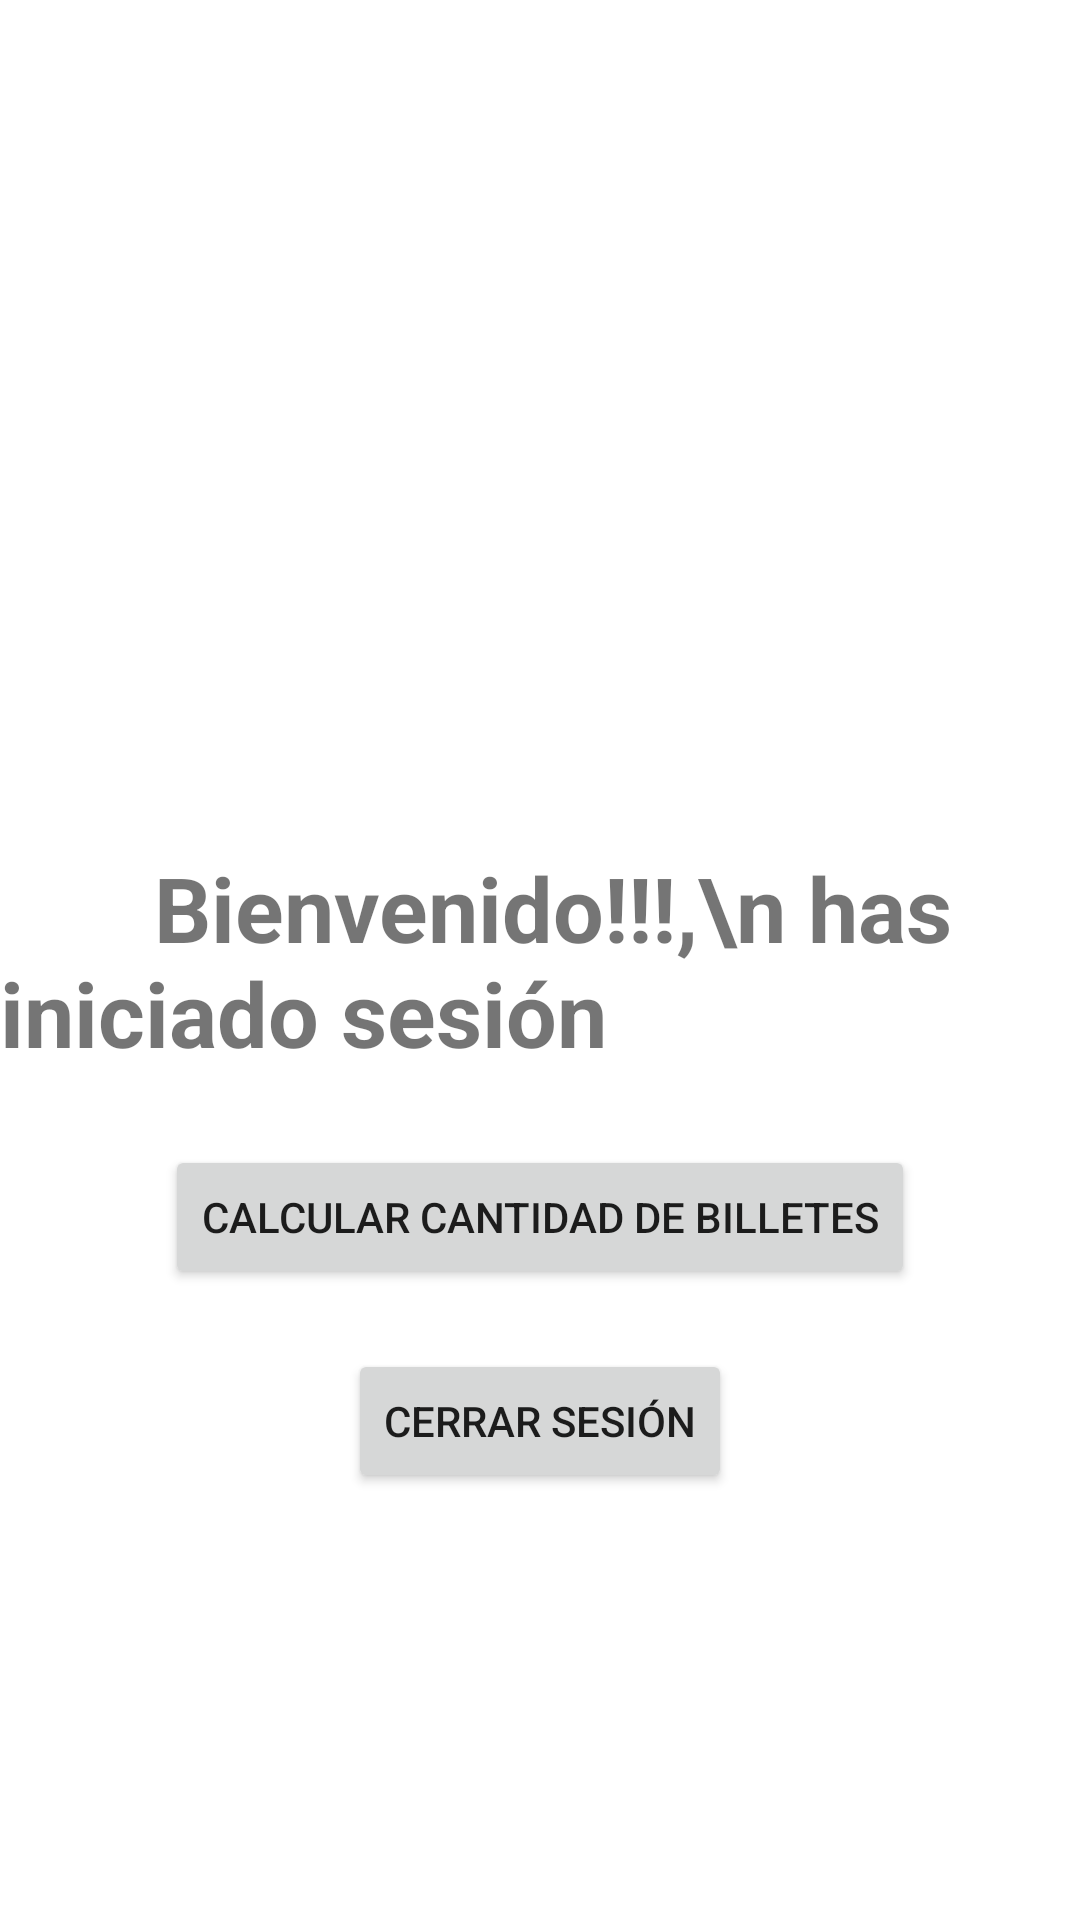

This screen was rendered from an Android layout file. Write that file and the resources it references.
<!-- AndroidManifest.xml: application theme Theme.FriebaseAppAuthentication -->
<!-- res/layout/activity_main.xml -->
<?xml version="1.0" encoding="utf-8"?>
<androidx.constraintlayout.widget.ConstraintLayout xmlns:android="http://schemas.android.com/apk/res/android"
    xmlns:app="http://schemas.android.com/apk/res-auto"
    xmlns:tools="http://schemas.android.com/tools"
    android:layout_width="match_parent"
    android:layout_height="match_parent"
    tools:context=".MainActivity">

    <TextView
        android:id="@+id/textView"
        android:layout_width="wrap_content"
        android:layout_height="wrap_content"
        android:text="       Bienvenido!!!,\n has iniciado sesión "
        android:textSize="30sp"
        android:textStyle="bold"
        app:layout_constraintBottom_toBottomOf="parent"
        app:layout_constraintLeft_toLeftOf="parent"
        app:layout_constraintHorizontal_bias="0.5"
        app:layout_constraintRight_toRightOf="parent"
        app:layout_constraintTop_toTopOf="parent" />

    <Button
        android:id="@+id/btnCal"
        android:layout_width="wrap_content"
        android:layout_height="wrap_content"
        android:layout_marginTop="24dp"
        android:text="Calcular Cantidad de billetes"
        app:layout_constraintEnd_toEndOf="parent"
        app:layout_constraintRight_toRightOf="parent"
        app:layout_constraintStart_toStartOf="parent"
        app:layout_constraintTop_toBottomOf="@+id/textView" />

    <Button
        android:id="@+id/btnLogout"
        android:layout_width="wrap_content"
        android:layout_height="wrap_content"
        android:layout_marginTop="92dp"
        android:text="Cerrar sesión"
        app:layout_constraintEnd_toEndOf="parent"
        app:layout_constraintRight_toRightOf="parent"
        app:layout_constraintStart_toStartOf="parent"
        app:layout_constraintTop_toBottomOf="@+id/textView" />

</androidx.constraintlayout.widget.ConstraintLayout>
<!-- resources referenced by this layout -->
<resources>
  <style name="Theme.FriebaseAppAuthentication" parent="Theme.MaterialComponents.DayNight.DarkActionBar">
          
          <item name="colorPrimary">@color/purple_500</item>
          <item name="colorPrimaryVariant">@color/purple_700</item>
          <item name="colorOnPrimary">@color/white</item>
          
          <item name="colorSecondary">@color/teal_200</item>
          <item name="colorSecondaryVariant">@color/teal_700</item>
          <item name="colorOnSecondary">@color/black</item>
          
          <item name="android:statusBarColor" tools:targetApi="l">?attr/colorPrimaryVariant</item>
          
      </style>
  <!-- not gathered from this repository: default colours our renderer supplied (Android Studio template values) -->
  <color name="purple_500">#FF6200EE</color>
  <color name="purple_700">#FF3700B3</color>
  <color name="teal_200">#FF03DAC5</color>
  <color name="teal_700">#FF018786</color>
  <color name="black">#FF000000</color>
  <color name="white">#FFFFFFFF</color>
</resources>
